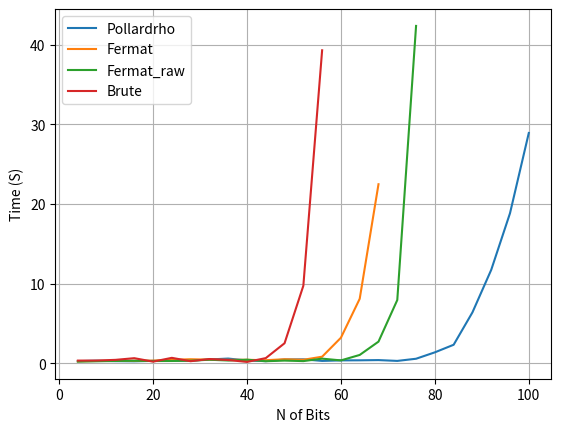

This chart was generated by the following Python code:
import matplotlib.pyplot as plt

x = [ 4, 8,12,16,20,24,28,32,36,40,44,48,52,56,60,64,68,72,76,80,84,88,92,96,100]
poll =[ 0.253, 0.309, 0.256, 0.236, 0.289, 0.315, 0.328, 0.465, 0.578, 0.342, 0.256, 0.459, 0.481, 0.284, 0.348, 0.359, 0.387, 0.284, 0.556, 1.360, 2.311, 6.373, 11.713, 18.823, 28.894]
fermat = [ 0.233, 0.277, 0.295, 0.292, 0.319, 0.421, 0.495, 0.441, 0.424, 0.424, 0.371, 0.495, 0.426, 0.813, 3.194, 8.081,22.462]
brute = [ 0.324, 0.332, 0.416, 0.626, 0.193, 0.669, 0.247, 0.520, 0.396, 0.157, 0.635, 2.501, 9.717, 39.274]
fermat_raw = [0.204 ,0.238 ,0.276 ,0.306 ,0.271 ,0.276 ,0.309 ,0.434 ,0.333 ,0.439 ,0.245 ,0.324 ,0.260 ,0.569 ,0.348 ,1.033 ,2.703 ,7.927 ,42.332]

plt.plot(x, poll, label='Pollardrho')
plt.plot(x[:len(fermat)], fermat, label='Fermat')
plt.plot(x[:len(fermat_raw)], fermat_raw, label='Fermat_raw')
plt.plot(x[:len(brute)], brute, label='Brute')

plt.legend()

plt.xlabel("N of Bits")
plt.ylabel("Time (S)")

plt.grid(True)

plt.show()
